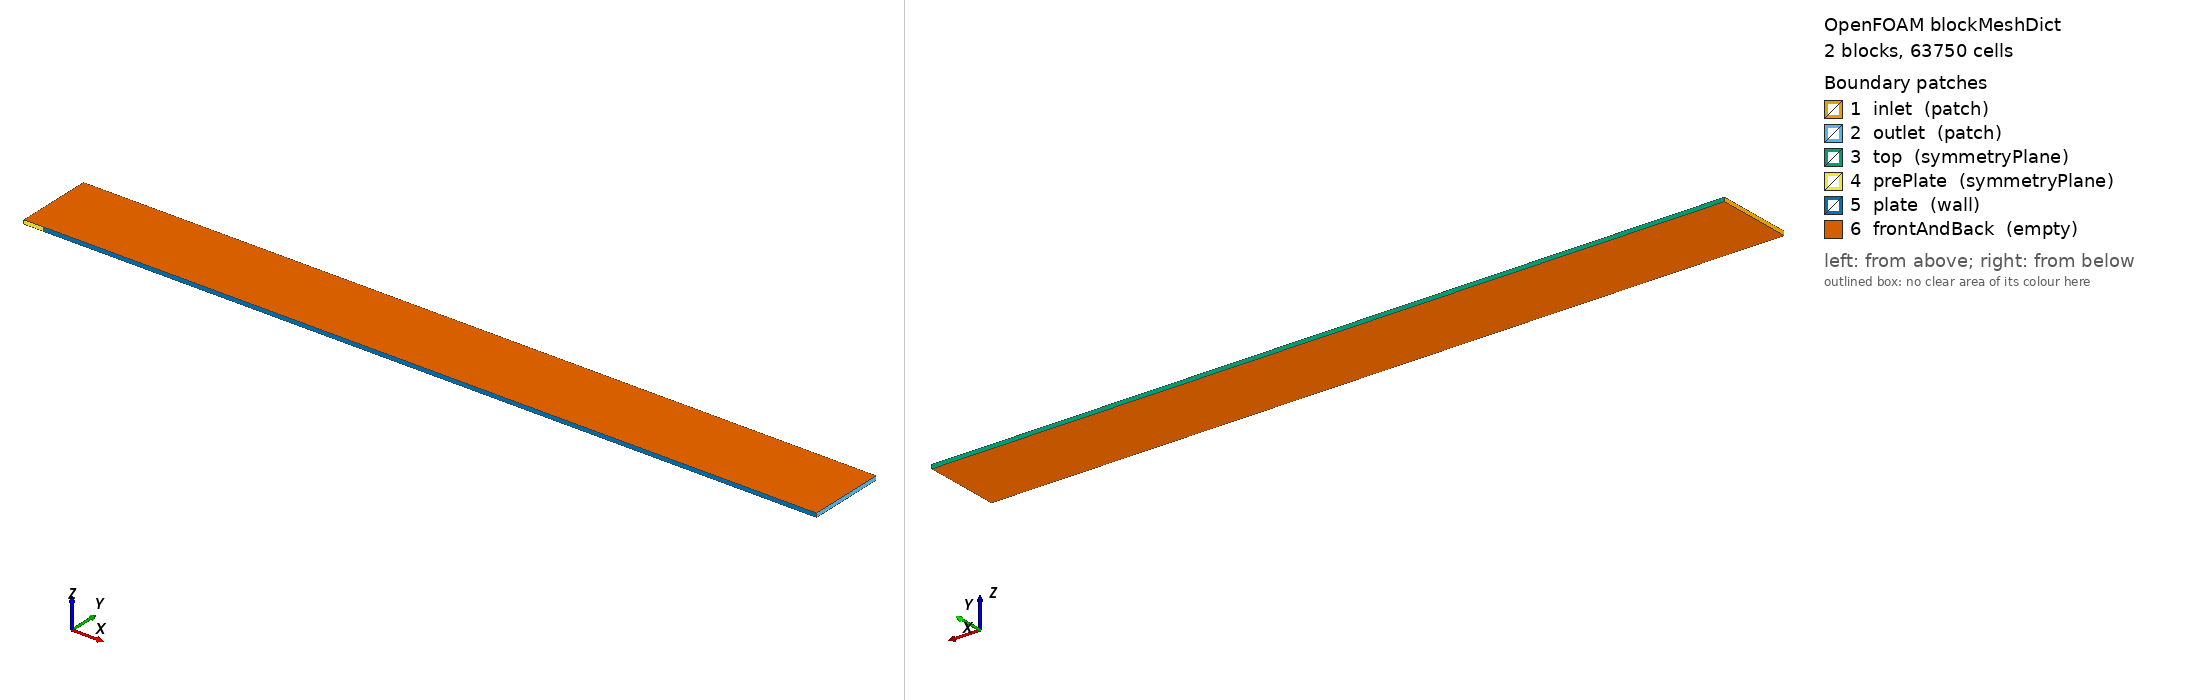

OpenFOAM case: the mesh blockMesh builds from blockMeshDict, 2 block(s), 63750 cells. Boundary patches (legend numbers): 1 inlet (patch), 2 outlet (patch), 3 top (symmetryPlane), 4 prePlate (symmetryPlane), 5 plate (wall), 6 frontAndBack (empty). Left view from above one corner, right view from below the opposite corner. Boundary conditions: 9 field file(s) under 0/; 6 of 6 drawn patches have an entry in a shipped field file.

=== system/blockMeshDict ===
FoamFile
{
    version     2.0;
    format      ascii;
    class       dictionary;
    object      blockMeshDict;
}

convertToMeters 1;

// T3A paper domain: [-0.05,2] x [0,0.2] m; leading edge at x=0.
// Clean Grid03-like mesh: pre-plate 75 cells, plate 350 cells, wall-normal 150 cells.
// y simpleGrading ratio 892.414074054 gives first-cell height approx 1e-5 m over 0.2 m with 150 cells.
vertices
(
    (-0.05 0.0 0.0)
    ( 0.00 0.0 0.0)
    ( 2.00 0.0 0.0)
    (-0.05 0.2 0.0)
    ( 0.00 0.2 0.0)
    ( 2.00 0.2 0.0)
    (-0.05 0.0 0.01)
    ( 0.00 0.0 0.01)
    ( 2.00 0.0 0.01)
    (-0.05 0.2 0.01)
    ( 0.00 0.2 0.01)
    ( 2.00 0.2 0.01)
);

blocks
(
    hex (0 1 4 3 6 7 10 9)  (75 150 1)  simpleGrading (1 892.414074054 1)
    hex (1 2 5 4 7 8 11 10) (350 150 1) simpleGrading (1 892.414074054 1)
);

edges
(
);

boundary
(
    inlet
    {
        type patch;
        faces ((0 3 9 6));
    }
    outlet
    {
        type patch;
        faces ((2 8 11 5));
    }
    top
    {
        type symmetryPlane;
        faces ((3 4 10 9) (4 5 11 10));
    }
    prePlate
    {
        type symmetryPlane;
        faces ((0 6 7 1));
    }
    plate
    {
        type wall;
        faces ((1 7 8 2));
    }
    frontAndBack
    {
        type empty;
        faces ((0 1 4 3) (1 2 5 4) (6 9 10 7) (7 10 11 8));
    }
);

mergePatchPairs
(
);


=== system/controlDict ===
FoamFile
{
    version     2.0;
    format      ascii;
    class       dictionary;
    object      controlDict;
}
application     hisa;
startFrom       startTime;
startTime       0;
stopAt          endTime;
endTime         3000;
deltaT          1;
writeControl    timeStep;
writeInterval   500;
purgeWrite      0;
adjustTimeStep  off;
maxCo           20;
functions       {};


=== 0/ReThetat ===
FoamFile
{
    version     2.0;
    format      ascii;
    class       volScalarField;
    object      ReThetat;
}

dimensions      [0 0 0 0 0 0 0];

// Paper does NOT give an OpenFOAM ReThetat inlet value.
// Here value is model/correlation input, not experimental data: 168.
internalField   uniform 168;

boundaryField
{
    inlet
    {
        type            fixedValue;
        value           uniform 168;
    }
    outlet
    {
        type            zeroGradient;
    }
    top
    {
        type            symmetryPlane;
    }
    prePlate
    {
        type            symmetryPlane;
    }
    plate
    {
        type            zeroGradient;
    }
    frontAndBack
    {
        type            empty;
    }
}


=== 0/T ===
FoamFile
{
    version     2.0;
    format      ascii;
    class       volScalarField;
    object      T;
}
#include "include/freestreamConditions"
dimensions      [0 0 0 1 0 0 0];
internalField   uniform $T;
boundaryField
{
    inlet
    {
        type characteristicFarfieldTemperature;
        U $U;
        p $p;
        T $T;
        value $internalField;
    }

    outlet
    {
        type characteristicFarfieldTemperature;
        U $U;
        p $p;
        T $T;
        value $internalField;
    }

    top
    {
        type symmetryPlane;
    }

    prePlate
    {
        type symmetryPlane;
    }

    plate
    {
        type characteristicWallTemperature;
        value $internalField;
    }

    frontAndBack
    {
        type empty;
    }
}


=== 0/U ===
FoamFile
{
    version     2.0;
    format      ascii;
    class       volVectorField;
    object      U;
}
#include "include/freestreamConditions"
dimensions      [0 1 -1 0 0 0 0];
internalField   uniform $U;
boundaryField
{
    inlet
    {
        type characteristicFarfieldVelocity;
        U $U;
        p $p;
        T $T;
        value $internalField;
    }

    outlet
    {
        type characteristicFarfieldVelocity;
        U $U;
        p $p;
        T $T;
        value $internalField;
    }

    top
    {
        type symmetryPlane;
    }

    prePlate
    {
        type symmetryPlane;
    }

    plate
    {
        type boundaryCorrectedFixedValue;
        value uniform (0 0 0);
    }

    frontAndBack
    {
        type empty;
    }
}


=== 0/alphat ===
FoamFile
{
    version     2.0;
    format      ascii;
    class       volScalarField;
    object      alphat;
}
dimensions      [1 -1 -1 0 0 0 0];
internalField   uniform 0;
boundaryField
{
    inlet
    {
        type            calculated;
        value           uniform 0;
    }
    outlet
    {
        type            calculated;
        value           uniform 0;
    }
    top
    {
        type            symmetryPlane;
    }
    prePlate
    {
        type            symmetryPlane;
    }
    plate
    {
        type            boundaryCorrectedFixedValue;
        value           uniform 0;
    }
    frontAndBack
    {
        type            empty;
    }
}


=== 0/gammaInt ===
FoamFile
{
    version     2.0;
    format      ascii;
    class       volScalarField;
    object      gammaInt;
}

dimensions      [0 0 0 0 0 0 0];

// internalField is only numerical initial condition.
// inlet value = 1; label: PAPER_EXACT_GAMMA_INLET_1__ReThetat_FORMULA_168
internalField   uniform 0;

boundaryField
{
    inlet
    {
        type            fixedValue;
        value           uniform 1;
    }
    outlet
    {
        type            zeroGradient;
    }
    top
    {
        type            symmetryPlane;
    }
    prePlate
    {
        type            symmetryPlane;
    }
    plate
    {
        type            zeroGradient;
    }
    frontAndBack
    {
        type            empty;
    }
}


=== 0/k ===
FoamFile
{
    version     2.0;
    format      ascii;
    class       volScalarField;
    object      k;
}
dimensions      [0 2 -2 0 0 0 0];
internalField   uniform 0.0482119776;
boundaryField
{
    inlet
    {
        type            fixedValue;
        value           uniform 0.0482119776;
    }
    outlet
    {
        type            zeroGradient;
    }
    top
    {
        type            symmetryPlane;
    }
    prePlate
    {
        type            symmetryPlane;
    }
    plate
    {
        type            kLowReWallFunction;
        value           uniform 0;
    }
    frontAndBack
    {
        type            empty;
    }
}


=== 0/nut ===
FoamFile
{
    version     2.0;
    format      ascii;
    class       volScalarField;
    object      nut;
}
dimensions      [0 2 -1 0 0 0 0];
internalField   uniform 0;
boundaryField
{
    inlet
    {
        type            calculated;
        value           uniform 0;
    }
    outlet
    {
        type            calculated;
        value           uniform 0;
    }
    top
    {
        type            symmetryPlane;
    }
    prePlate
    {
        type            symmetryPlane;
    }
    plate
    {
        type            boundaryCorrectedNutLowReWallFunction;
        value           uniform 0;
    }
    frontAndBack
    {
        type            empty;
    }
}


=== 0/omega ===
FoamFile
{
    version     2.0;
    format      ascii;
    class       volScalarField;
    object      omega;
}
dimensions      [0 0 -1 0 0 0 0];
internalField   uniform 270;
boundaryField
{
    inlet
    {
        type            fixedValue;
        value           uniform 270;
    }
    outlet
    {
        type            zeroGradient;
    }
    top
    {
        type            symmetryPlane;
    }
    prePlate
    {
        type            symmetryPlane;
    }
    plate
    {
        type            omegaWallFunction;
        value           uniform 270;
    }
    frontAndBack
    {
        type            empty;
    }
}


=== 0/p ===
FoamFile
{
    version     2.0;
    format      ascii;
    class       volScalarField;
    object      p;
}
#include "include/freestreamConditions"
dimensions      [1 -1 -2 0 0 0 0];
internalField   uniform $p;
boundaryField
{
    inlet
    {
        type characteristicFarfieldPressure;
        U $U;
        p $p;
        T $T;
        value $internalField;
    }

    outlet
    {
        type characteristicFarfieldPressure;
        U $U;
        p $p;
        T $T;
        value $internalField;
    }

    top
    {
        type symmetryPlane;
    }

    prePlate
    {
        type symmetryPlane;
    }

    plate
    {
        type characteristicWallPressure;
        value $internalField;
    }

    frontAndBack
    {
        type empty;
    }
}


Also in the case, not shown: constant/polyMesh/neighbour (numeric list); constant/polyMesh/owner (numeric list); constant/polyMesh/points (numeric list).
